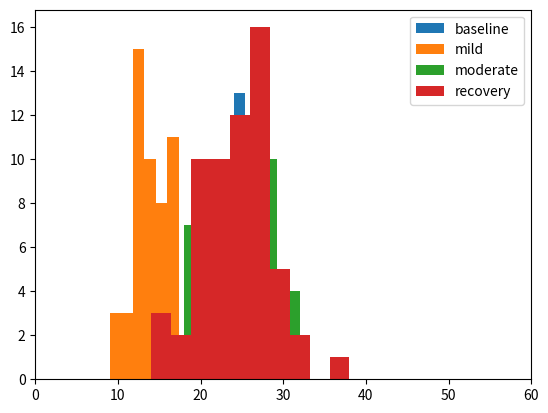

The matplotlib source for this figure:
# Plot the distribution of degrees
# Set D1 - D4 by hand.

import matplotlib.pyplot as plt

D1 = [(1, 26), (2, 23), (3, 27), (4, 25), (5, 27), (6, 28), (7, 27), (8, 25), (9, 23), (10, 22), (11, 23), (12, 20), (13, 29), (14, 31), (15, 23), (16, 25), (17, 31), (18, 27), (19, 24), (20, 26), (21, 30), (22, 24), (23, 22), (24, 28), (25, 24), (26, 26), (27, 25), (28, 29), (29, 23), (30, 26), (31, 21), (32, 23), (33, 26), (34, 28), (35, 28), (36, 23), (37, 22), (38, 21), (39, 25), (40, 26), (41, 26), (42, 27), (43, 28), (44, 28), (45, 26), (46, 24), (47, 24), (48, 21), (49, 26), (50, 27), (51, 20), (52, 28), (53, 17), (54, 25), (55, 22), (56, 27), (57, 25), (58, 24), (59, 28), (60, 28), (61, 19)]
D2 = [(1, 11), (2, 16), (3, 14), (4, 15), (5, 12), (6, 16), (7, 14), (8, 12), (9, 12), (10, 11), (11, 13), (12, 16), (13, 19), (14, 20), (15, 13), (16, 13), (17, 14), (18, 14), (19, 14), (20, 13), (21, 18), (22, 9), (23, 21), (24, 12), (25, 19), (26, 15), (27, 11), (28, 16), (29, 16), (30, 17), (31, 12), (32, 14), (33, 14), (34, 15), (35, 12), (36, 14), (37, 13), (38, 16), (39, 12), (40, 16), (41, 19), (42, 20), (43, 15), (44, 14), (45, 12), (46, 13), (47, 15), (48, 12), (49, 21), (50, 23), (51, 17), (52, 18), (53, 10), (54, 15), (55, 20), (56, 15), (57, 15), (58, 16), (59, 14), (60, 16), (61, 10)]
D3 = [(1, 19), (2, 21), (3, 21), (4, 20), (5, 26), (6, 27), (7, 28), (8, 22), (9, 21), (10, 19), (11, 29), (12, 20), (13, 32), (14, 28), (15, 20), (16, 21), (17, 28), (18, 26), (19, 23), (20, 23), (21, 27), (22, 19), (23, 28), (24, 30), (25, 29), (26, 22), (27, 19), (28, 25), (29, 27), (30, 32), (31, 26), (32, 25), (33, 23), (34, 26), (35, 23), (36, 26), (37, 31), (38, 28), (39, 28), (40, 18), (41, 31), (42, 21), (43, 23), (44, 29), (45, 20), (46, 22), (47, 18), (48, 23), (49, 25), (50, 20), (51, 25), (52, 27), (53, 18), (54, 24), (55, 28), (56, 27), (57, 25), (58, 23), (59, 23), (60, 26), (61, 20)]
D4 = [(1, 22), (2, 19), (3, 18), (4, 26), (5, 23), (6, 27), (7, 28), (8, 24), (9, 22), (10, 25), (11, 27), (12, 25), (13, 25), (14, 19), (15, 22), (16, 28), (17, 17), (18, 23), (19, 29), (20, 22), (21, 22), (22, 14), (23, 30), (24, 25), (25, 25), (26, 26), (27, 21), (28, 26), (29, 38), (30, 31), (31, 22), (32, 20), (33, 26), (34, 30), (35, 26), (36, 19), (37, 26), (38, 21), (39, 26), (40, 20), (41, 24), (42, 25), (43, 27), (44, 23), (45, 30), (46, 19), (47, 26), (48, 24), (49, 24), (50, 28), (51, 30), (52, 20), (53, 31), (54, 16), (55, 24), (56, 21), (57, 27), (58, 26), (59, 16), (60, 23), (61, 25)]


plt.xlim(0,60)
plt.hist([v[1] for v in D1],label="baseline")
plt.hist([v[1] for v in D2],label="mild")
plt.hist([v[1] for v in D3],label="moderate")
plt.hist([v[1] for v in D4],label="recovery")

plt.legend()
plt.savefig("deg_29.png")